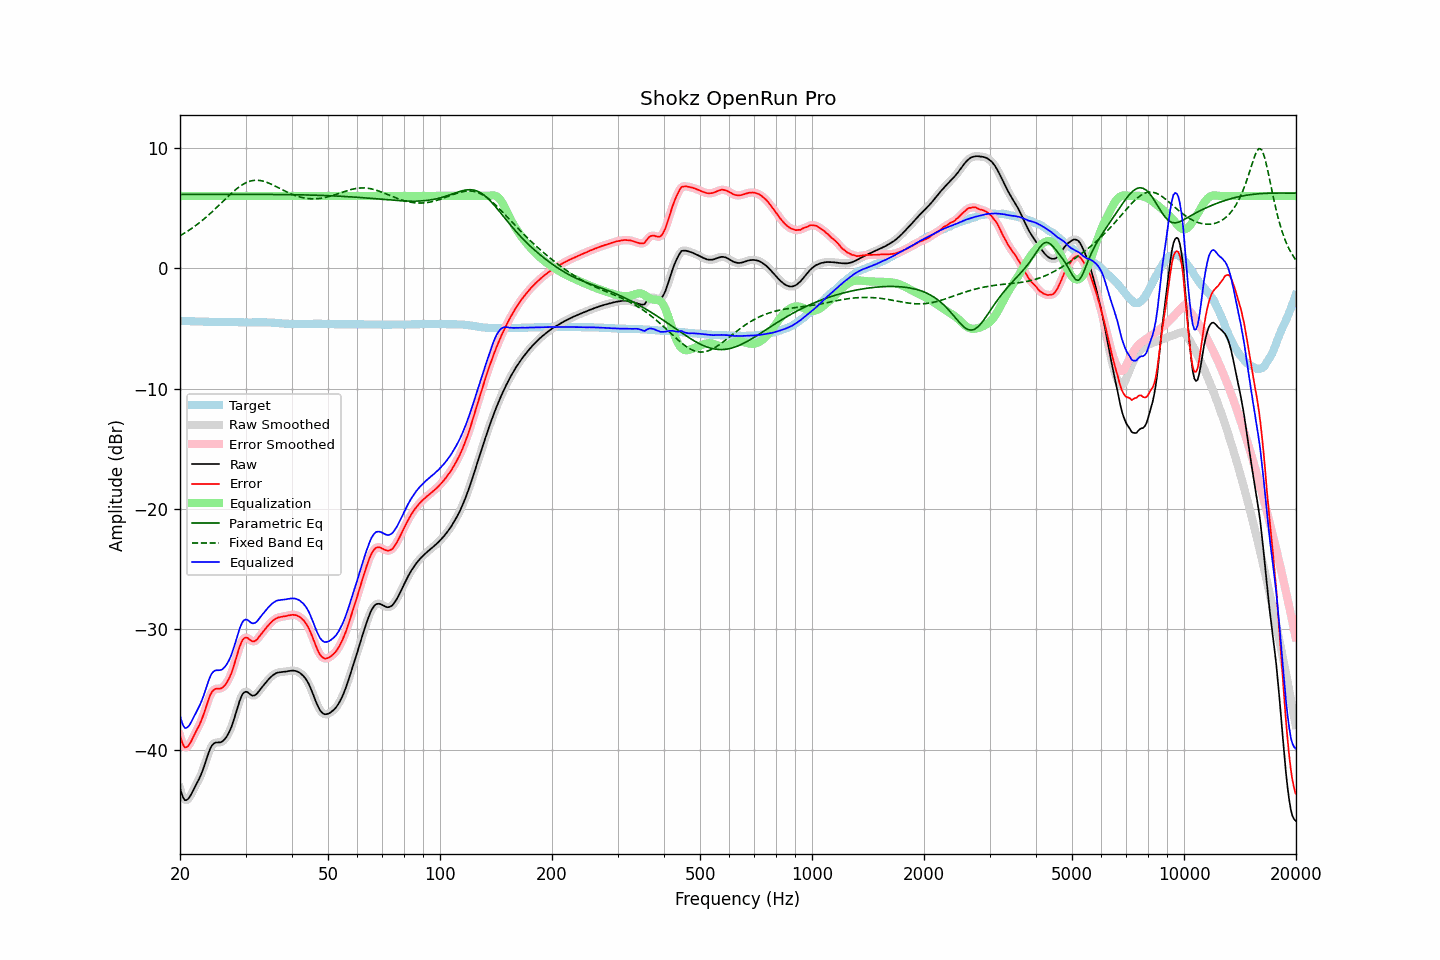

Values plotted in this chart, from the file beside it:
frequency, raw, error, smoothed, error_smoothed, equalization, parametric_eq, fixed_band_eq, equalized_raw, equalized_smoothed, target
20.00, -43.19, -38.81, -43.19, -38.82, 6.00, 6.13, 2.70, -37.19, -37.19, -4.38
20.20, -43.65, -39.27, -43.66, -39.28, 6.00, 6.13, 2.77, -37.65, -37.66, -4.38
20.40, -44.00, -39.61, -43.98, -39.60, 6.00, 6.13, 2.85, -38.00, -37.98, -4.39
20.61, -44.20, -39.82, -44.17, -39.78, 6.00, 6.13, 2.93, -38.20, -38.17, -4.39
20.81, -44.20, -39.80, -44.21, -39.81, 6.00, 6.13, 3.01, -38.20, -38.21, -4.40
21.02, -44.11, -39.71, -44.11, -39.71, 6.00, 6.13, 3.10, -38.11, -38.11, -4.40
21.23, -43.94, -39.53, -43.93, -39.53, 6.00, 6.13, 3.19, -37.94, -37.93, -4.41
21.44, -43.70, -39.30, -43.71, -39.30, 6.00, 6.13, 3.28, -37.70, -37.71, -4.41
21.66, -43.44, -39.02, -43.44, -39.03, 6.00, 6.13, 3.37, -37.44, -37.44, -4.42
21.87, -43.17, -38.76, -43.17, -38.75, 6.00, 6.13, 3.47, -37.17, -37.17, -4.42
22.09, -42.90, -38.48, -42.91, -38.49, 6.00, 6.13, 3.56, -36.90, -36.91, -4.43
22.31, -42.65, -38.23, -42.66, -38.23, 6.00, 6.13, 3.67, -36.65, -36.66, -4.43
22.54, -42.40, -37.97, -42.39, -37.96, 6.00, 6.13, 3.77, -36.40, -36.39, -4.43
22.76, -42.10, -37.67, -42.10, -37.67, 6.00, 6.13, 3.88, -36.10, -36.10, -4.44
22.99, -41.77, -37.33, -41.77, -37.33, 6.00, 6.13, 3.98, -35.77, -35.77, -4.44
23.22, -41.40, -36.95, -41.39, -36.94, 6.00, 6.13, 4.10, -35.40, -35.39, -4.45
23.45, -40.98, -36.54, -40.99, -36.54, 6.00, 6.14, 4.21, -34.98, -34.99, -4.45
23.69, -40.58, -36.14, -40.58, -36.13, 6.00, 6.14, 4.33, -34.58, -34.58, -4.45
23.92, -40.20, -35.75, -40.20, -35.75, 6.00, 6.14, 4.44, -34.20, -34.20, -4.46
24.16, -39.86, -35.41, -39.88, -35.43, 6.00, 6.14, 4.56, -33.86, -33.88, -4.46
24.40, -39.63, -35.18, -39.64, -35.19, 6.00, 6.14, 4.69, -33.63, -33.64, -4.46
24.65, -39.50, -35.04, -39.50, -35.04, 6.00, 6.14, 4.81, -33.50, -33.50, -4.46
24.89, -39.43, -34.96, -39.43, -34.97, 6.00, 6.14, 4.94, -33.43, -33.43, -4.47
25.14, -39.41, -34.94, -39.41, -34.94, 6.00, 6.14, 5.07, -33.41, -33.41, -4.47
25.39, -39.41, -34.94, -39.41, -34.94, 6.00, 6.14, 5.19, -33.41, -33.41, -4.47
25.65, -39.40, -34.93, -39.39, -34.93, 6.00, 6.14, 5.32, -33.40, -33.39, -4.47
25.91, -39.36, -34.89, -39.34, -34.88, 6.00, 6.14, 5.46, -33.36, -33.34, -4.47
26.16, -39.24, -34.78, -39.25, -34.78, 6.00, 6.14, 5.59, -33.24, -33.25, -4.47
26.43, -39.11, -34.64, -39.11, -34.64, 6.00, 6.14, 5.72, -33.11, -33.11, -4.47
26.69, -38.93, -34.45, -38.92, -34.45, 6.00, 6.14, 5.84, -32.93, -32.92, -4.48
26.96, -38.70, -34.22, -38.70, -34.23, 6.00, 6.14, 5.97, -32.70, -32.70, -4.48
27.23, -38.43, -33.95, -38.43, -33.95, 6.00, 6.14, 6.10, -32.43, -32.43, -4.48
27.50, -38.12, -33.64, -38.10, -33.63, 6.00, 6.14, 6.22, -32.12, -32.10, -4.48
27.77, -37.72, -33.24, -37.73, -33.25, 6.00, 6.14, 6.34, -31.72, -31.73, -4.48
28.05, -37.30, -32.82, -37.30, -32.82, 6.00, 6.14, 6.46, -31.30, -31.30, -4.49
28.33, -36.86, -32.38, -36.85, -32.37, 6.00, 6.14, 6.57, -30.86, -30.85, -4.49
28.62, -36.40, -31.92, -36.41, -31.92, 6.00, 6.14, 6.67, -30.40, -30.41, -4.49
28.90, -36.00, -31.50, -36.00, -31.50, 6.00, 6.14, 6.77, -30.00, -30.00, -4.50
29.19, -35.65, -31.15, -35.65, -31.15, 6.00, 6.14, 6.87, -29.65, -29.65, -4.50
29.48, -35.38, -30.88, -35.39, -30.89, 6.00, 6.14, 6.95, -29.38, -29.39, -4.50
29.78, -35.24, -30.73, -35.24, -30.73, 6.00, 6.13, 7.03, -29.24, -29.24, -4.51
30.08, -35.19, -30.68, -35.19, -30.69, 6.00, 6.13, 7.09, -29.19, -29.19, -4.51
30.38, -35.23, -30.72, -35.24, -30.73, 6.00, 6.13, 7.16, -29.23, -29.24, -4.51
30.68, -35.34, -30.83, -35.33, -30.82, 6.00, 6.13, 7.20, -29.34, -29.33, -4.51
30.99, -35.44, -30.93, -35.43, -30.93, 6.00, 6.13, 7.25, -29.44, -29.43, -4.51
31.30, -35.52, -31.01, -35.50, -31.00, 6.00, 6.13, 7.27, -29.52, -29.50, -4.51
31.61, -35.51, -31.01, -35.51, -31.01, 6.00, 6.13, 7.30, -29.51, -29.51, -4.50
31.93, -35.45, -30.95, -35.45, -30.95, 6.00, 6.13, 7.30, -29.45, -29.45, -4.50
32.24, -35.33, -30.84, -35.32, -30.83, 6.00, 6.13, 7.31, -29.33, -29.32, -4.50
32.57, -35.16, -30.66, -35.17, -30.67, 6.00, 6.13, 7.30, -29.16, -29.17, -4.50
32.89, -35.00, -30.50, -35.00, -30.50, 6.00, 6.13, 7.28, -29.00, -29.00, -4.50
33.22, -34.82, -30.32, -34.82, -30.32, 6.00, 6.13, 7.25, -28.82, -28.82, -4.50
33.55, -34.66, -30.16, -34.65, -30.16, 6.00, 6.13, 7.22, -28.66, -28.65, -4.50
33.89, -34.49, -29.99, -34.49, -29.99, 6.00, 6.13, 7.18, -28.49, -28.49, -4.50
34.23, -34.33, -29.82, -34.33, -29.83, 6.00, 6.13, 7.13, -28.33, -28.33, -4.51
34.57, -34.18, -29.67, -34.18, -29.67, 6.00, 6.13, 7.08, -28.18, -28.18, -4.51
34.92, -34.04, -29.52, -34.04, -29.52, 6.00, 6.13, 7.02, -28.04, -28.04, -4.52
35.27, -33.91, -29.38, -33.91, -29.39, 6.00, 6.13, 6.96, -27.91, -27.91, -4.53
35.62, -33.80, -29.26, -33.80, -29.27, 6.00, 6.12, 6.90, -27.80, -27.80, -4.54
35.97, -33.72, -29.18, -33.71, -29.17, 6.00, 6.12, 6.83, -27.72, -27.71, -4.54
... 635 more rows
